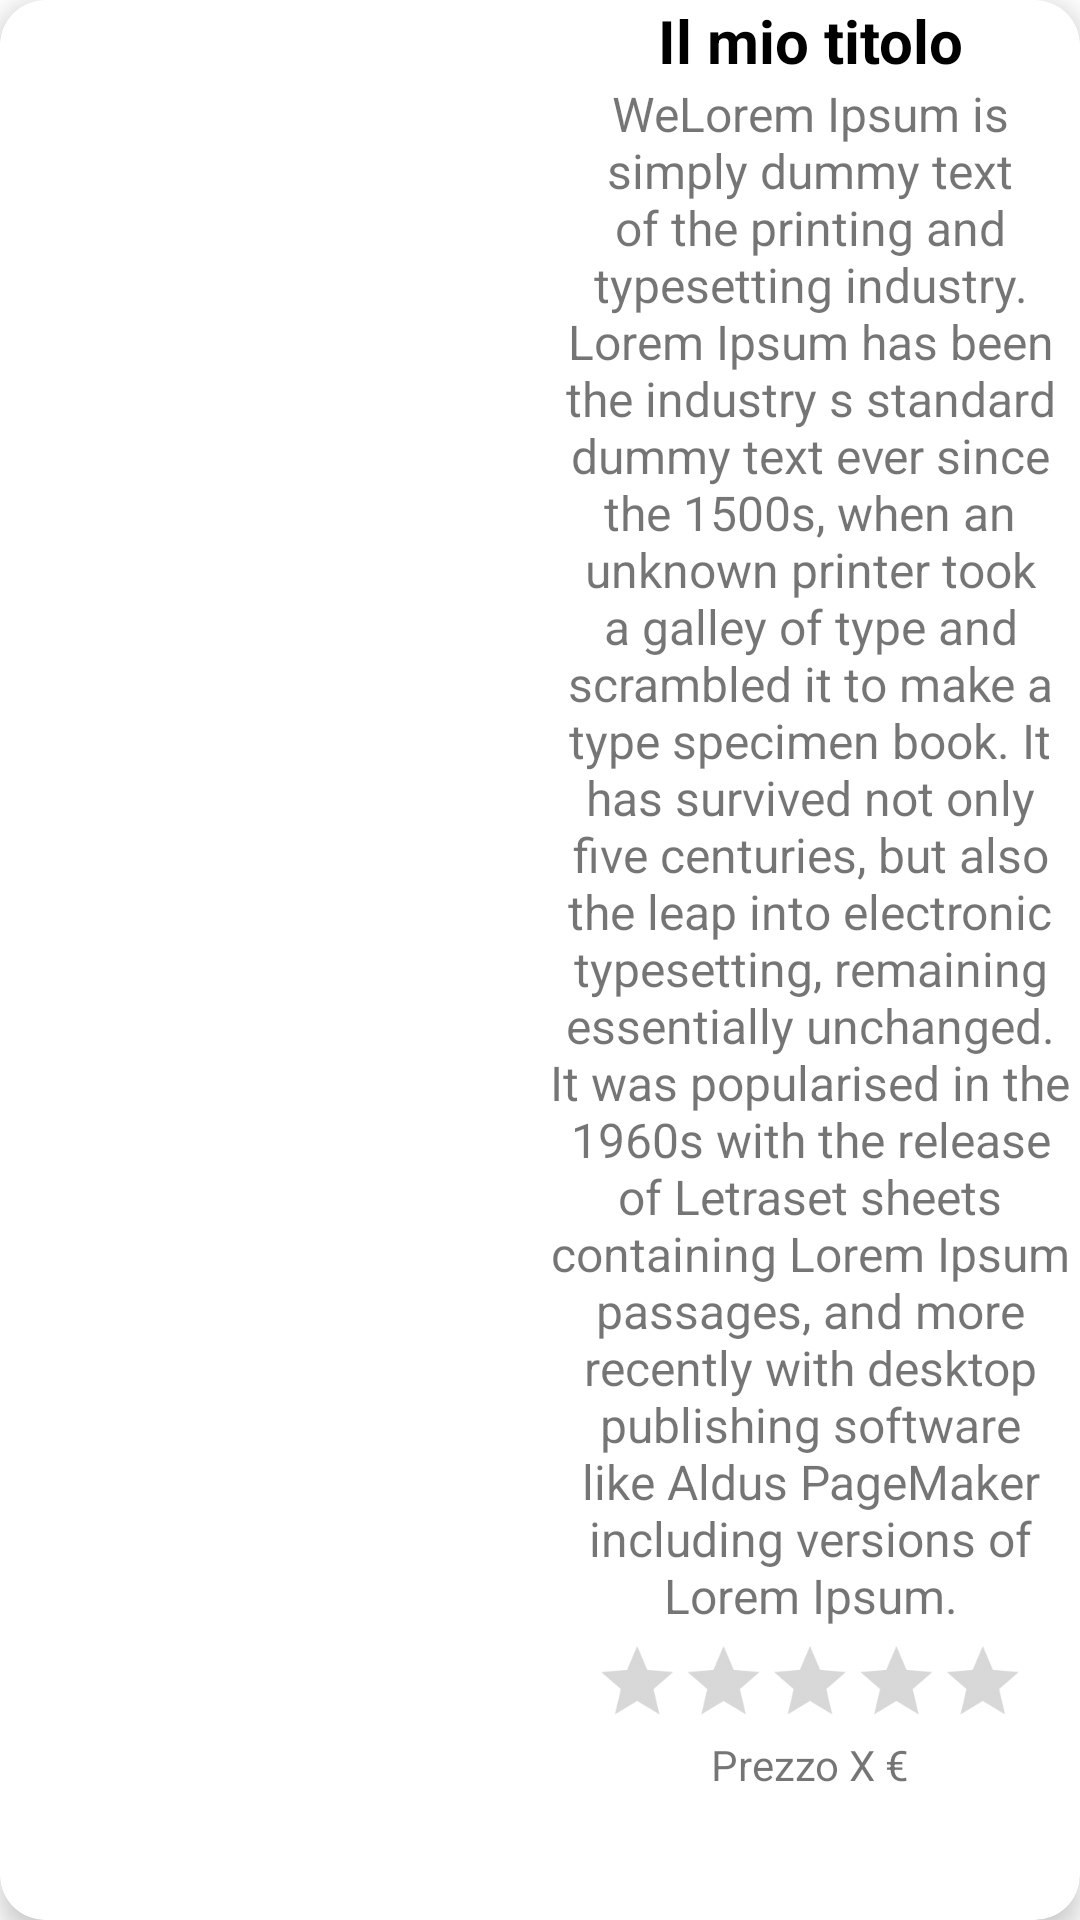

Android layout source for this screen:
<!-- AndroidManifest.xml: application theme Theme.CyberShopKissv4 -->
<!-- res/layout/long_card.xml -->
<?xml version="1.0" encoding="utf-8"?>
<androidx.cardview.widget.CardView xmlns:android="http://schemas.android.com/apk/res/android"
    xmlns:app="http://schemas.android.com/apk/res-auto"
    xmlns:tools="http://schemas.android.com/tools"
    android:layout_width="match_parent"
    android:layout_height="wrap_content"
    android:layout_gravity="center"
    android:layout_margin="5dp"
    app:cardCornerRadius="15dp"
    app:cardElevation="5dp">

    <LinearLayout
        android:layout_width="match_parent"
        android:layout_height="wrap_content"
        android:orientation="horizontal">

        
        <ImageView
            android:id="@+id/image_card"
            android:layout_width="match_parent"
            android:layout_height="match_parent"
            android:layout_weight="1"
            android:scaleType="centerCrop"
            app:srcCompat="@drawable/ic_launcher_background" />

        

        <LinearLayout
            android:layout_width="match_parent"
            android:layout_height="wrap_content"
            android:layout_weight="1"
            android:orientation="vertical">

            <TextView
                android:id="@+id/title_card"
                android:layout_width="match_parent"
                android:layout_height="wrap_content"
                android:layout_weight="1"
                android:gravity="center"
                android:text="Il mio titolo"
                android:textColor="#000000"
                android:textSize="20sp"
                android:textStyle="bold" />

            <TextView
                android:id="@+id/description_card"
                android:layout_width="match_parent"
                android:layout_height="wrap_content"
                android:layout_weight="3"
                android:gravity="center"
                android:overScrollMode="ifContentScrolls"
                android:text="@string/lorem_ipsum"
                android:textSize="16sp" />

            <LinearLayout
                android:layout_width="match_parent"
                android:layout_height="match_parent"
                android:layout_weight="1"
                android:gravity="center"
                android:orientation="vertical">

                <RatingBar
                    android:id="@+id/rating_card"
                    style="?android:attr/ratingBarStyleIndicator"
                    android:layout_width="wrap_content"
                    android:layout_height="wrap_content"
                    android:numStars="5"
                    android:progressTint="@color/fullGold"
                    android:rating="0"
                    android:scaleX=".8"
                    android:scaleY=".8"
                    android:secondaryProgressTint="@android:color/transparent"
                    android:stepSize="0.5"
                    app:layout_constraintEnd_toEndOf="parent"
                    app:layout_constraintHorizontal_bias="0.543"
                    app:layout_constraintStart_toEndOf="@+id/title"
                    app:layout_constraintTop_toTopOf="parent" />

                <TextView
                    android:id="@+id/price_card"
                    android:layout_width="match_parent"
                    android:layout_height="match_parent"
                    android:layout_weight="3"
                    android:gravity="center"
                    android:text="Prezzo X €"

                    />

            </LinearLayout>

        </LinearLayout>

        

    </LinearLayout>

</androidx.cardview.widget.CardView>
<!-- resources referenced by this layout -->
<resources>
  <color name="fullGold">#FFCA28</color>
  <string name="lorem_ipsum">
          WeLorem Ipsum is simply dummy text of the printing and typesetting industry.
          Lorem Ipsum has been the industry s standard dummy text ever since the 1500s,
          when an unknown printer took a galley of type and scrambled it to make a type specimen book.
          It has survived not only five centuries, but also the leap into electronic typesetting,
          remaining essentially unchanged.
          It was popularised in the 1960s with the release of Letraset sheets containing Lorem Ipsum passages,
          and more recently with desktop publishing software like Aldus PageMaker including versions of Lorem Ipsum.</string>
  <style name="Theme.CyberShopKissv4" parent="Theme.MaterialComponents.DayNight.DarkActionBar">
          
          <item name="colorPrimary">@color/cyberButtonElectricBlue</item>         
          <item name="colorPrimaryVariant">#334291</item>  
          <item name="colorOnPrimary">@color/white</item>            
          
          <item name="colorSecondary">@color/purple_500</item>
          <item name="colorSecondaryVariant">@color/purple_200</item>
          <item name="colorOnSecondary">@color/black</item>
          
          <item name="android:statusBarColor">?attr/colorPrimaryVariant</item>
          
      </style>
  <color name="cyberButtonElectricBlue">#1a2a6c</color>
  <color name="white">#FFFFFFFF</color>
  <color name="purple_500">#FF6200EE</color>
  <color name="purple_200">#FFBB86FC</color>
  <color name="black">#FF000000</color>
</resources>
